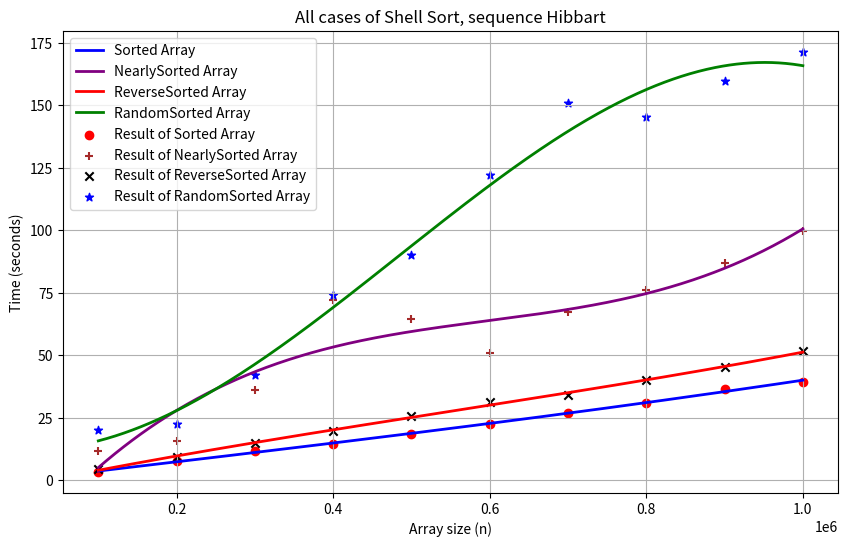

This chart was generated by the following Python code:
import numpy as np
import matplotlib.pyplot as plt
from numpy.polynomial import Polynomial

def SortedArray():
    sizes = np.array([100000, 200000, 300000, 400000, 500000, 600000, 700000, 800000, 900000, 1000000])
    sorted_times = np.array([3.328012228012085, 7.846923351287842, 11.521644115447998, 14.671360492706299, 18.546230792999268, 22.5148446559906, 26.73344659805298, 30.908615589141846, 36.49873185157776, 39.48300552368164])

    p = Polynomial.fit(sizes, sorted_times, deg=2)
    sizes_smooth = np.linspace(sizes.min(), sizes.max(), 500)
    sorted_times_smooth = p(sizes_smooth)

    plt.figure(figsize=(10, 6))
    plt.scatter(sizes, sorted_times, color='red', label='Algorithm result')
    plt.plot(sizes_smooth, sorted_times_smooth, color='blue', label='Regression curve')

    plt.title('Execution time for sorted array with regression curve (Shell Sort, sequence Hibbart)')
    plt.xlabel('Array size (n)')
    plt.ylabel('Time (seconds)')
    plt.grid(True)
    plt.legend()

    plt.show()
def NearSortedArray():
    sizes = np.array([100000, 200000, 300000, 400000, 500000, 600000, 700000, 800000, 900000, 1000000])
    nearly_sorted_times = np.array([11.843339920043945, 15.708605527877808, 35.99875545501709, 72.20405316352844, 64.37275648117065, 51.03290009498596, 67.37266397476196, 76.271329164505, 86.828537940979, 99.84028649330139])

    p = Polynomial.fit(sizes, nearly_sorted_times, deg=2)
    sizes_smooth = np.linspace(sizes.min(), sizes.max(), 500)
    nearly_sorted_times_smooth = p(sizes_smooth)

    plt.figure(figsize=(10, 6))
    plt.scatter(sizes, nearly_sorted_times, color='red', label='Algorithm result')
    plt.plot(sizes_smooth, nearly_sorted_times_smooth, color='blue', label='Regression curve')

    plt.title('Execution time for nearly-sorted array with regression curve (Shell Sort, sequence Hibbart)')
    plt.xlabel('Array size (n)')
    plt.ylabel('Time (seconds)')
    plt.grid(True)
    plt.legend()

    plt.show()
def ReverseSorted():
    sizes = np.array([100000, 200000, 300000, 400000, 500000, 600000, 700000, 800000, 900000, 1000000])
    reverse_sorted_times = np.array([4.32797384262085, 9.369613409042358, 14.999480485916138, 19.514946222305298, 25.62411069869995, 31.486710786819458, 34.03006911277771, 40.029857873916626, 45.18936347961426, 51.57633924484253])

    p = Polynomial.fit(sizes, reverse_sorted_times, deg=2)
    sizes_smooth = np.linspace(sizes.min(), sizes.max(), 500)
    reverse_sorted_times_smooth = p(sizes_smooth)

    plt.figure(figsize=(10, 6))
    plt.scatter(sizes, reverse_sorted_times, color='red', label='Algorithm result')
    plt.plot(sizes_smooth, reverse_sorted_times_smooth, color='blue', label='Regression curve')

    plt.title('Execution time for reverse-sorted array with regression curve (Shell Sort, sequence Hibbart)')
    plt.xlabel('Array size (n)')
    plt.ylabel('Time (seconds)')
    plt.grid(True)
    plt.legend()

    plt.show()
def RandomSorted():
    sizes = np.array([100000, 200000, 300000, 400000, 500000, 600000, 700000, 800000, 900000, 1000000])
    random_sorted_times = np.array([20.127736806869507, 22.377121925354004, 42.13729000091553, 74.09628582000732, 90.20773601531982, 122.14152216911316, 150.86280751228333, 145.33206939697266, 159.75260901451111, 171.3000967502594])

    p = Polynomial.fit(sizes, random_sorted_times, deg=2)
    sizes_smooth = np.linspace(sizes.min(), sizes.max(), 500)
    random_sorted_times_smooth = p(sizes_smooth)

    plt.figure(figsize=(10, 6))
    plt.scatter(sizes, random_sorted_times, color='red', label='Algorithm result')
    plt.plot(sizes_smooth, random_sorted_times_smooth, color='blue', label='Regression curve')

    plt.title('Execution time for random-sorted array with regression curve (Shell Sort, sequence Hibbart)')
    plt.xlabel('Array size (n)')
    plt.ylabel('Time (seconds)')
    plt.grid(True)
    plt.legend()

    plt.show()
def AllIn():
    sizes = np.array([100000, 200000, 300000, 400000, 500000, 600000, 700000, 800000, 900000, 1000000])
    sorted_times = np.array([3.328012228012085, 7.846923351287842, 11.521644115447998, 14.671360492706299, 18.546230792999268, 22.5148446559906, 26.73344659805298, 30.908615589141846, 36.49873185157776, 39.48300552368164])
    nearly_sorted_times = np.array([11.843339920043945, 15.708605527877808, 35.99875545501709, 72.20405316352844, 64.37275648117065, 51.03290009498596, 67.37266397476196, 76.271329164505, 86.828537940979, 99.84028649330139])
    reverse_sorted_times = np.array([4.32797384262085, 9.369613409042358, 14.999480485916138, 19.514946222305298, 25.62411069869995, 31.486710786819458, 34.03006911277771, 40.029857873916626, 45.18936347961426, 51.57633924484253])
    random_sorted_times = np.array([20.127736806869507, 22.377121925354004, 42.13729000091553, 74.09628582000732, 90.20773601531982, 122.14152216911316, 150.86280751228333, 145.33206939697266, 159.75260901451111, 171.3000967502594])

    sizes_smooth = np.linspace(sizes.min(), sizes.max(), 500)

    sorted_smooth = np.poly1d(np.polyfit(sizes, sorted_times, 3))(sizes_smooth)
    nearly_sorted_smooth = np.poly1d(np.polyfit(sizes, nearly_sorted_times, 3))(sizes_smooth)
    reverse_sorted_smooth = np.poly1d(np.polyfit(sizes, reverse_sorted_times, 3))(sizes_smooth)
    random_smooth = np.poly1d(np.polyfit(sizes, random_sorted_times, 3))(sizes_smooth)

    plt.figure(figsize=(10, 6))
    plt.plot(sizes_smooth, sorted_smooth, color='blue', label="Sorted Array", linewidth=2)
    plt.plot(sizes_smooth, nearly_sorted_smooth, color='purple', label="NearlySorted Array", linewidth=2)
    plt.plot(sizes_smooth, reverse_sorted_smooth, color='red', label="ReverseSorted Array", linewidth=2)
    plt.plot(sizes_smooth, random_smooth, color='green', label="RandomSorted Array", linewidth=2)

    plt.title('All cases of Shell Sort, sequence Hibbart')
    plt.xlabel('Array size (n)')
    plt.ylabel('Time (seconds)')
    plt.legend()
    plt.grid(True)

    plt.show()
def AllInDot():
    sizes = np.array([100000, 200000, 300000, 400000, 500000, 600000, 700000, 800000, 900000, 1000000])
    sorted_times = np.array([3.328012228012085, 7.846923351287842, 11.521644115447998, 14.671360492706299, 18.546230792999268, 22.5148446559906, 26.73344659805298, 30.908615589141846, 36.49873185157776, 39.48300552368164])
    nearly_sorted_times = np.array([11.843339920043945, 15.708605527877808, 35.99875545501709, 72.20405316352844, 64.37275648117065, 51.03290009498596, 67.37266397476196, 76.271329164505, 86.828537940979, 99.84028649330139])
    reverse_sorted_times = np.array([4.32797384262085, 9.369613409042358, 14.999480485916138, 19.514946222305298, 25.62411069869995, 31.486710786819458, 34.03006911277771, 40.029857873916626, 45.18936347961426, 51.57633924484253])
    random_sorted_times = np.array([20.127736806869507, 22.377121925354004, 42.13729000091553, 74.09628582000732, 90.20773601531982, 122.14152216911316, 150.86280751228333, 145.33206939697266, 159.75260901451111, 171.3000967502594])

    sizes_smooth = np.linspace(sizes.min(), sizes.max(), 500)

    sorted_smooth = np.poly1d(np.polyfit(sizes, sorted_times, 3))(sizes_smooth)
    nearly_sorted_smooth = np.poly1d(np.polyfit(sizes, nearly_sorted_times, 3))(sizes_smooth)
    reverse_sorted_smooth = np.poly1d(np.polyfit(sizes, reverse_sorted_times, 3))(sizes_smooth)
    random_smooth = np.poly1d(np.polyfit(sizes, random_sorted_times, 3))(sizes_smooth)

    plt.figure(figsize=(10, 6))
    plt.plot(sizes_smooth, sorted_smooth, color='blue', label="Sorted Array", linewidth=2)
    plt.plot(sizes_smooth, nearly_sorted_smooth, color='purple', label="NearlySorted Array", linewidth=2)
    plt.plot(sizes_smooth, reverse_sorted_smooth, color='red', label="ReverseSorted Array", linewidth=2)
    plt.plot(sizes_smooth, random_smooth, color='green', label="RandomSorted Array", linewidth=2)

    plt.scatter(sizes, sorted_times, color='red', label='Result of Sorted Array', marker='o')
    plt.scatter(sizes, nearly_sorted_times, color='brown', label='Result of NearlySorted Array', marker='+')
    plt.scatter(sizes, reverse_sorted_times, color='black', label='Result of ReverseSorted Array', marker='x')
    plt.scatter(sizes, random_sorted_times, color='blue', label='Result of RandomSorted Array', marker='*')

    plt.title('All cases of Shell Sort, sequence Hibbart')
    plt.xlabel('Array size (n)')
    plt.ylabel('Time (seconds)')
    plt.legend()
    plt.grid(True)

    plt.show()
#SortedArray()
#NearSortedArray()
#ReverseSorted()
#RandomSorted()
#AllIn()
AllInDot()


